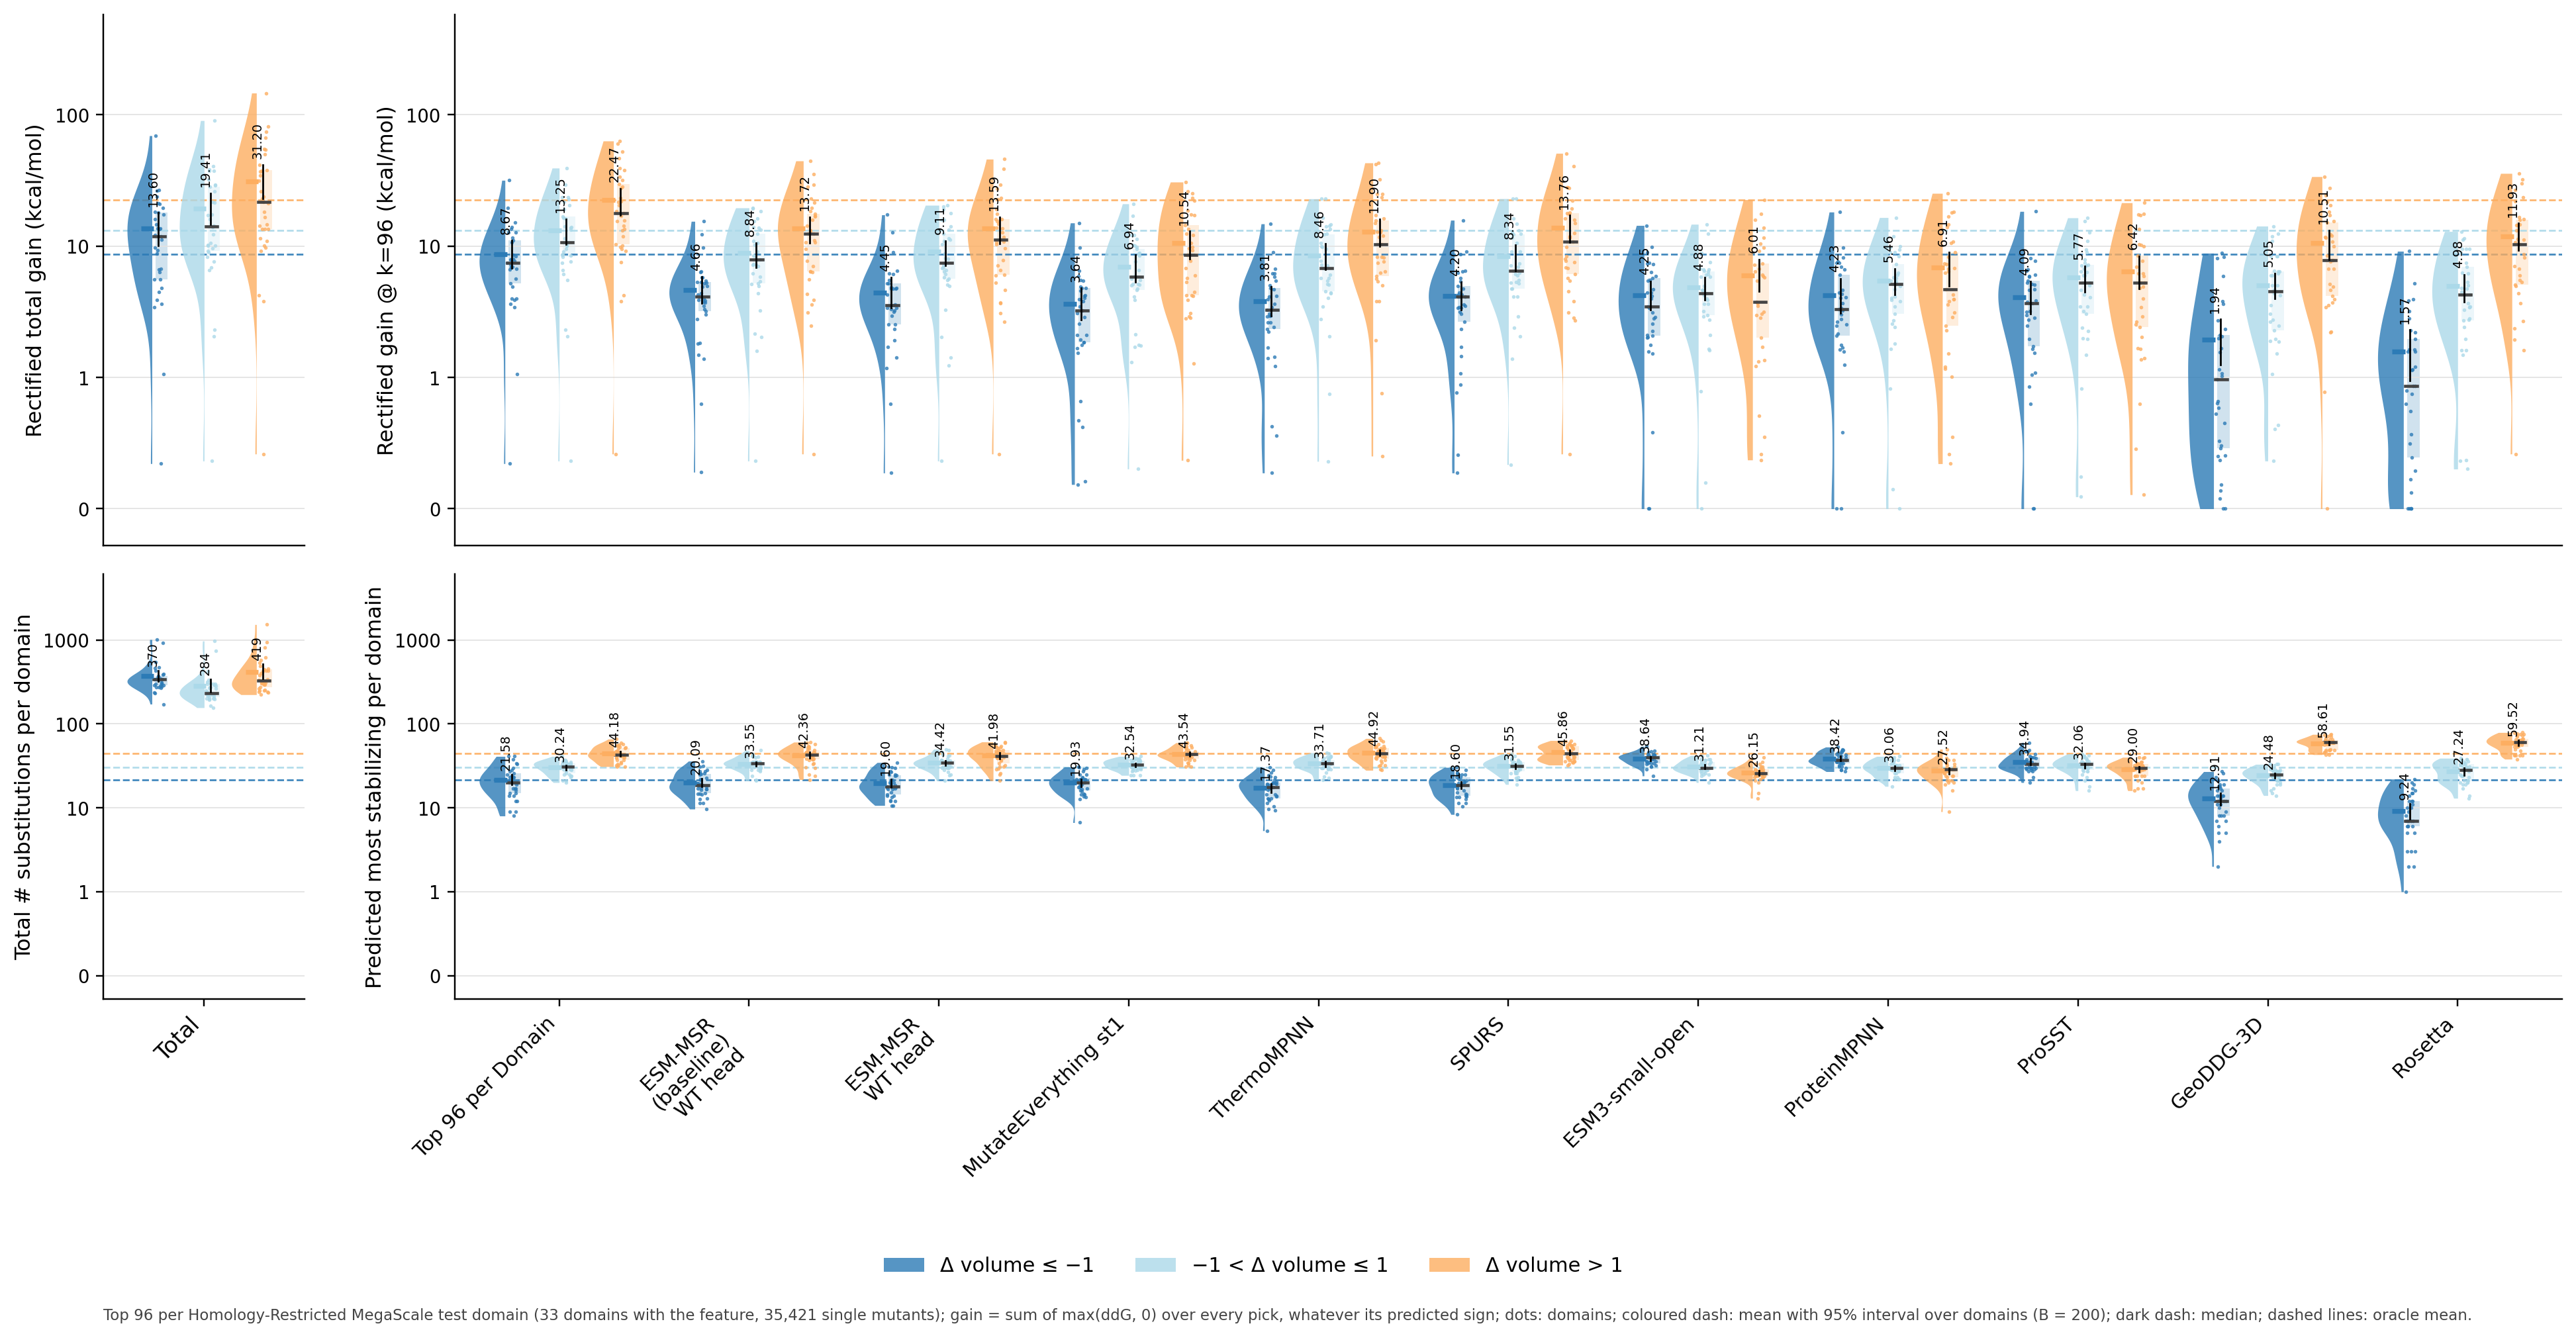

Values plotted in this chart, from the file beside it:
statistic, model, category, mean, lo, hi, median, n_domains
gain, Total, Δ volume ≤ −1, 13.6, 10.04, 17.97, 11.92, 33
gain, Total, −1 < Δ volume ≤ 1, 19.41, 14.71, 25.39, 14.1, 33
gain, Total, Δ volume > 1, 31.2, 23.05, 41.44, 21.65, 33
gain, Top 96 per Domain, Δ volume ≤ −1, 8.672, 6.828, 11.07, 7.423, 33
gain, Top 96 per Domain, −1 < Δ volume ≤ 1, 13.25, 10.28, 16.13, 10.67, 33
gain, Top 96 per Domain, Δ volume > 1, 22.47, 17.3, 27.52, 17.85, 33
gain, ESM-MSR (baseline) WT head, Δ volume ≤ −1, 4.66, 3.663, 5.838, 4.138, 33
gain, ESM-MSR (baseline) WT head, −1 < Δ volume ≤ 1, 8.837, 6.912, 10.58, 7.92, 33
gain, ESM-MSR (baseline) WT head, Δ volume > 1, 13.72, 10.57, 16.72, 12.38, 33
gain, ESM-MSR WT head, Δ volume ≤ −1, 4.448, 3.403, 5.76, 3.555, 33
gain, ESM-MSR WT head, −1 < Δ volume ≤ 1, 9.109, 7.122, 10.98, 7.46, 33
gain, ESM-MSR WT head, Δ volume > 1, 13.59, 10.47, 16.71, 11.15, 33
gain, MutateEverything st1, Δ volume ≤ −1, 3.638, 2.752, 4.793, 3.238, 33
gain, MutateEverything st1, −1 < Δ volume ≤ 1, 6.941, 5.348, 8.547, 5.82, 33
gain, MutateEverything st1, Δ volume > 1, 10.54, 8.045, 13.01, 8.622, 33
gain, ThermoMPNN, Δ volume ≤ −1, 3.814, 2.95, 4.904, 3.255, 33
gain, ThermoMPNN, −1 < Δ volume ≤ 1, 8.464, 6.666, 10.43, 6.829, 33
gain, ThermoMPNN, Δ volume > 1, 12.9, 9.967, 16.09, 10.35, 33
gain, SPURS, Δ volume ≤ −1, 4.196, 3.263, 5.303, 4.13, 33
gain, SPURS, −1 < Δ volume ≤ 1, 8.343, 6.489, 10.18, 6.462, 33
gain, SPURS, Δ volume > 1, 13.76, 10.64, 17.2, 10.77, 33
gain, ESM3-small-open, Δ volume ≤ −1, 4.248, 3.256, 5.407, 3.487, 33
gain, ESM3-small-open, −1 < Δ volume ≤ 1, 4.877, 3.893, 5.803, 4.368, 33
gain, ESM3-small-open, Δ volume > 1, 6.006, 4.551, 7.928, 3.771, 33
gain, ProteinMPNN, Δ volume ≤ −1, 4.229, 3.104, 5.657, 3.324, 33
gain, ProteinMPNN, −1 < Δ volume ≤ 1, 5.465, 4.255, 6.729, 5.157, 33
gain, ProteinMPNN, Δ volume > 1, 6.91, 4.979, 8.938, 4.706, 33
gain, ProSST, Δ volume ≤ −1, 4.085, 3.057, 5.374, 3.66, 33
gain, ProSST, −1 < Δ volume ≤ 1, 5.766, 4.456, 7.065, 5.285, 33
gain, ProSST, Δ volume > 1, 6.42, 4.722, 8.403, 5.252, 33
gain, GeoDDG-3D, Δ volume ≤ −1, 1.942, 1.255, 2.772, 0.9831, 33
gain, GeoDDG-3D, −1 < Δ volume ≤ 1, 5.049, 3.966, 6.21, 4.555, 33
gain, GeoDDG-3D, Δ volume > 1, 10.51, 7.905, 13.21, 7.815, 33
gain, Rosetta, Δ volume ≤ −1, 1.57, 0.9742, 2.303, 0.9348, 33
gain, Rosetta, −1 < Δ volume ≤ 1, 4.979, 3.783, 6.081, 4.269, 33
gain, Rosetta, Δ volume > 1, 11.93, 9.257, 14.94, 10.35, 33
picks, Total, Δ volume ≤ −1, 370.1, 320.7, 429.7, 338, 33
picks, Total, −1 < Δ volume ≤ 1, 284.1, 241.6, 341.4, 232, 33
picks, Total, Δ volume > 1, 419.2, 345.6, 512.4, 327, 33
picks, Top 96 per Domain, Δ volume ≤ −1, 21.58, 19.03, 24.91, 20, 33
picks, Top 96 per Domain, −1 < Δ volume ≤ 1, 30.24, 28.33, 31.82, 31, 33
picks, Top 96 per Domain, Δ volume > 1, 44.18, 41.21, 47.03, 43, 33
picks, ESM-MSR (baseline) WT head, Δ volume ≤ −1, 20.09, 18.03, 22.2, 18.67, 33
picks, ESM-MSR (baseline) WT head, −1 < Δ volume ≤ 1, 33.55, 31.24, 35.43, 33.67, 33
picks, ESM-MSR (baseline) WT head, Δ volume > 1, 42.36, 38.93, 46.03, 43, 33
picks, ESM-MSR WT head, Δ volume ≤ −1, 19.6, 17.52, 21.8, 18, 33
picks, ESM-MSR WT head, −1 < Δ volume ≤ 1, 34.42, 32.08, 36.76, 34.33, 33
picks, ESM-MSR WT head, Δ volume > 1, 41.98, 38.59, 45.69, 41.67, 33
picks, MutateEverything st1, Δ volume ≤ −1, 19.93, 18.1, 21.9, 20, 33
picks, MutateEverything st1, −1 < Δ volume ≤ 1, 32.54, 30.96, 34.02, 32.67, 33
picks, MutateEverything st1, Δ volume > 1, 43.54, 41.02, 46.27, 43.33, 33
picks, ThermoMPNN, Δ volume ≤ −1, 17.37, 15.32, 19.36, 17.67, 33
picks, ThermoMPNN, −1 < Δ volume ≤ 1, 33.71, 31.17, 35.49, 34, 33
picks, ThermoMPNN, Δ volume > 1, 44.92, 41.81, 48.92, 44.33, 33
picks, SPURS, Δ volume ≤ −1, 18.6, 16.85, 20.46, 18.67, 33
picks, SPURS, −1 < Δ volume ≤ 1, 31.55, 29.51, 33.57, 31.67, 33
picks, SPURS, Δ volume > 1, 45.86, 42.54, 49.05, 44.33, 33
picks, ESM3-small-open, Δ volume ≤ −1, 38.64, 36.76, 40.88, 40, 33
picks, ESM3-small-open, −1 < Δ volume ≤ 1, 31.21, 29.36, 32.7, 30, 33
picks, ESM3-small-open, Δ volume > 1, 26.15, 24.48, 27.79, 26, 33
... 12 more rows
